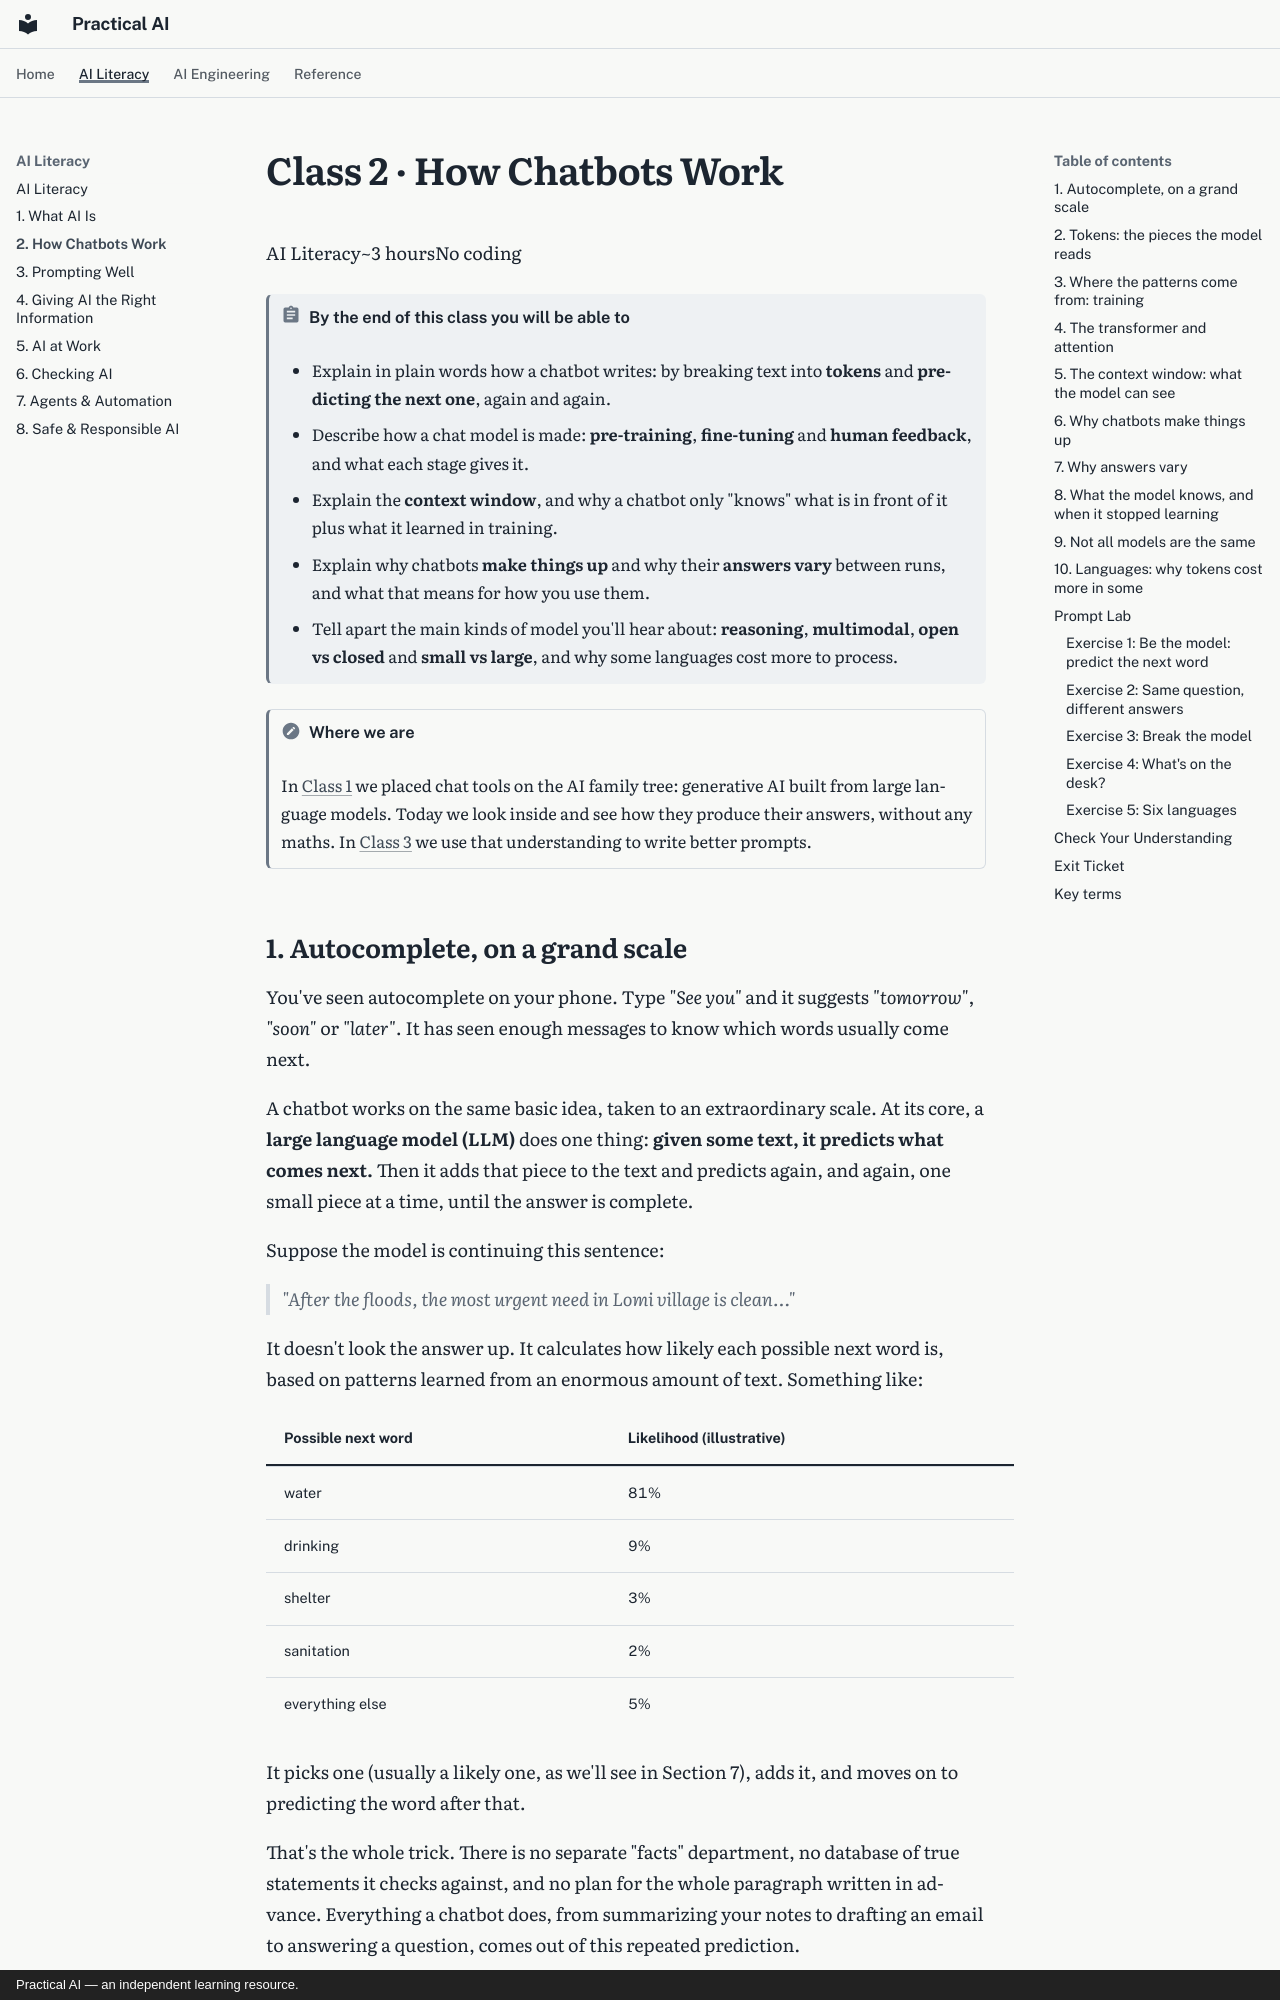

repository: elias-lee/practical-ai-courses · page: literacy/c2.html · generator: mkdocs · copyright: Practical AI — an independent learning resource.

# Class 2 · How Chatbots Work

<div class="class-meta" markdown><span>AI Literacy</span><span>~3 hours</span><span>No coding</span></div>

!!! abstract "By the end of this class you will be able to"
    - Explain in plain words how a chatbot writes: by breaking text into **tokens** and
      **predicting the next one**, again and again.
    - Describe how a chat model is made: **pre-training**, **fine-tuning** and **human
      feedback**, and what each stage gives it.
    - Explain the **context window**, and why a chatbot only "knows" what is in front of it plus
      what it learned in training.
    - Explain why chatbots **make things up** and why their **answers vary** between runs, and
      what that means for how you use them.
    - Tell apart the main kinds of model you'll hear about: **reasoning**, **multimodal**,
      **open vs closed** and **small vs large**, and why some languages cost more to process.

!!! note "Where we are"
    In [Class 1](c1.md) we placed chat tools on the AI family tree: generative AI built from
    large language models. Today we look inside and see how they produce their answers, without
    any maths. In [Class 3](c3.md) we use that understanding to write better prompts.
